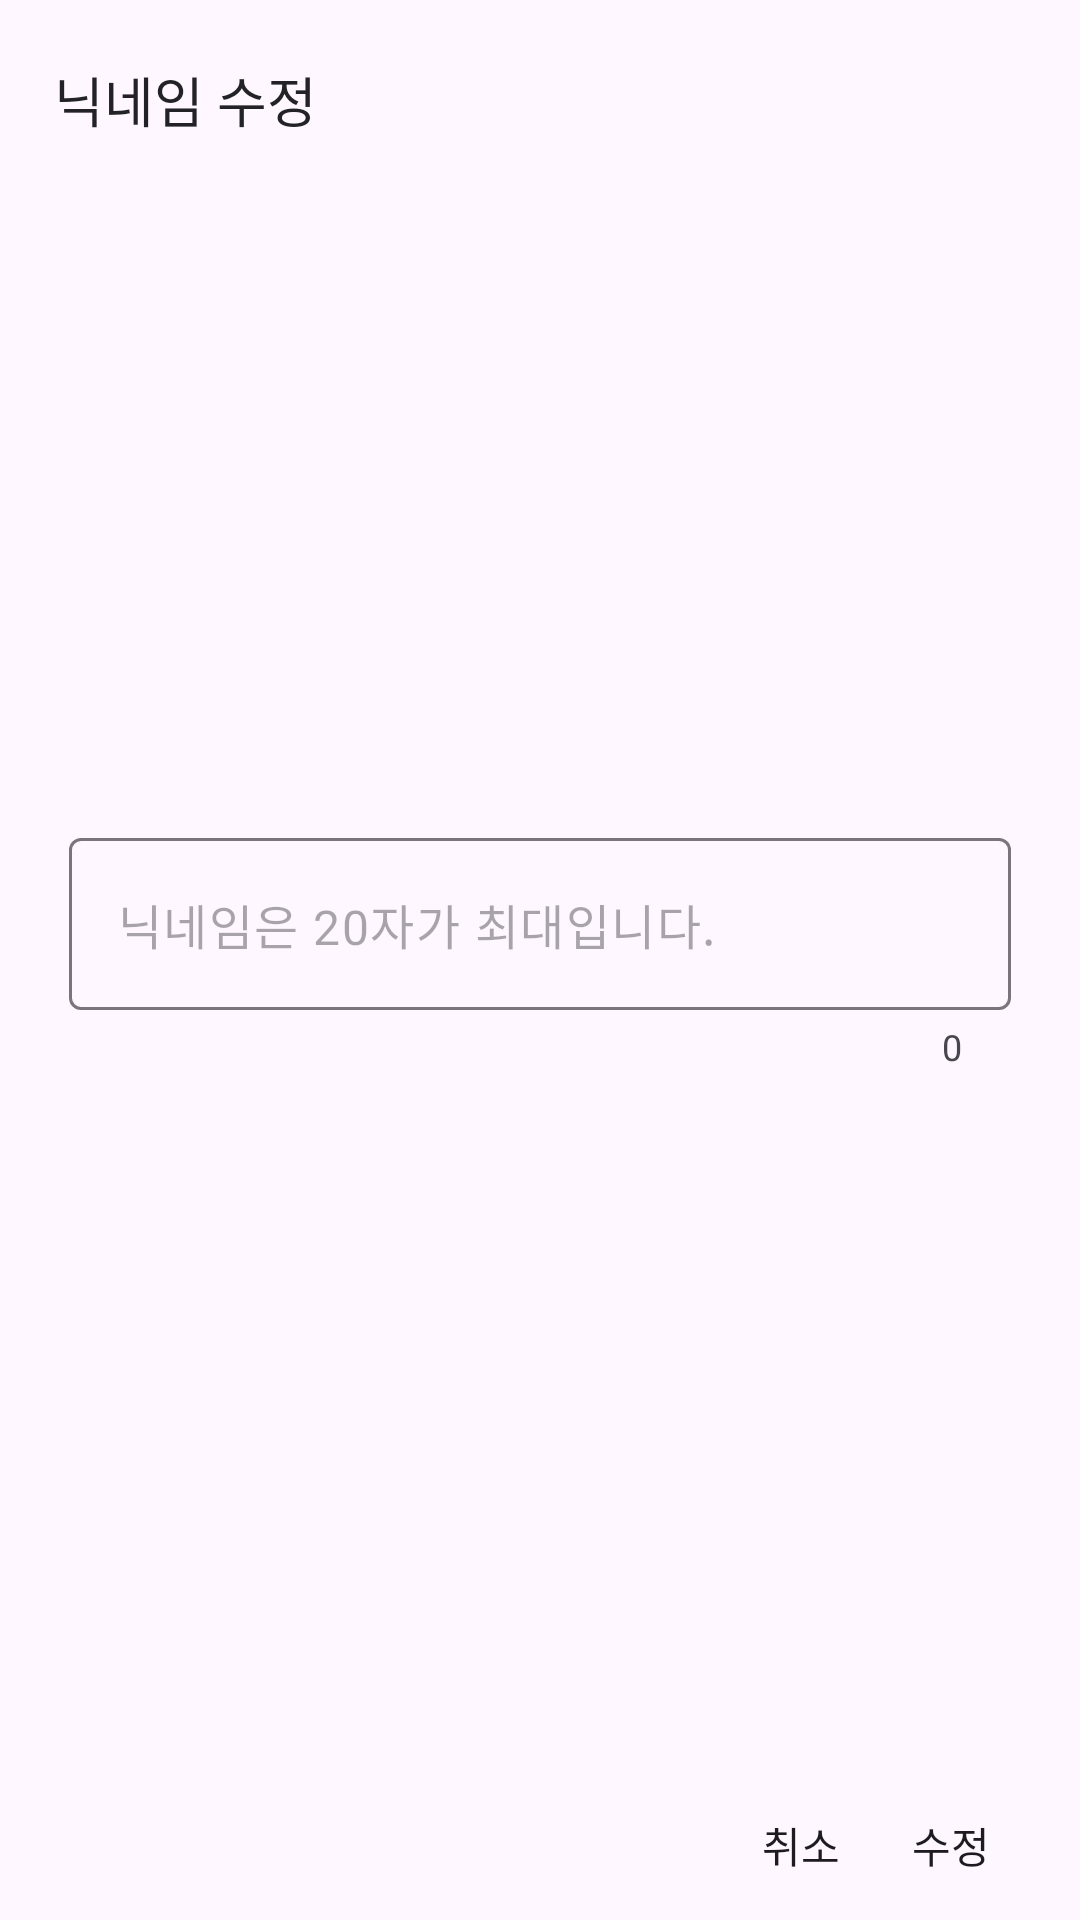

Android layout source for this screen:
<!-- AndroidManifest.xml: application theme Theme.MindSync -->
<!-- res/layout/dialog_edit_profile.xml -->
<?xml version="1.0" encoding="utf-8"?>
<layout xmlns:android="http://schemas.android.com/apk/res/android"
    xmlns:app="http://schemas.android.com/apk/res-auto">

    <data>

        <variable
            name="vm"
            type="boostcamp.and07.mindsync.ui.profile.ProfileViewModel" />
    </data>

    <androidx.constraintlayout.widget.ConstraintLayout
        android:layout_width="300dp"
        android:layout_height="wrap_content"
        android:background="@drawable/bg_round_dialog">

        <androidx.constraintlayout.widget.Guideline
            android:id="@+id/gl_edit_profile_start"
            android:layout_width="wrap_content"
            android:layout_height="wrap_content"
            android:orientation="vertical"
            app:layout_constraintGuide_percent="0.05" />

        <androidx.constraintlayout.widget.Guideline
            android:id="@+id/gl_edit_profile_end"
            android:layout_width="wrap_content"
            android:layout_height="wrap_content"
            android:orientation="vertical"
            app:layout_constraintGuide_percent="0.95" />

        <TextView
            android:id="@+id/tv_edit_profile_title"
            style="@style/Typography.Title03"
            android:layout_width="wrap_content"
            android:layout_height="wrap_content"
            android:layout_marginTop="20dp"
            android:text="@string/profile_nickname_modify"
            app:layout_constraintStart_toStartOf="@id/gl_edit_profile_start"
            app:layout_constraintTop_toTopOf="parent" />

        <com.google.android.material.textfield.TextInputLayout
            android:id="@+id/tfl_edit_profile_nickname"
            android:layout_width="0dp"
            android:layout_height="wrap_content"
            android:padding="5dp"
            app:counterEnabled="true"
            app:hintEnabled="false"
            app:layout_constraintBottom_toTopOf="@id/btn_edit_profile_cancel"
            app:layout_constraintEnd_toEndOf="@id/gl_edit_profile_end"
            app:layout_constraintStart_toStartOf="@id/gl_edit_profile_start"
            app:layout_constraintTop_toBottomOf="@id/tv_edit_profile_title">

        <com.google.android.material.textfield.TextInputEditText
            android:id="@+id/et_edit_profile_nickname"
            android:layout_width="match_parent"
            android:layout_height="wrap_content"
            android:text="@{vm.uiState.editingNickname}"
            android:onTextChanged="@{(p0, p1, p2, p3) -> vm.editNickname(p0)}"
            android:hint="@string/profile_name_limit"
             />
        </com.google.android.material.textfield.TextInputLayout>


        <androidx.appcompat.widget.AppCompatButton
            android:id="@+id/btn_edit_profile_cancel"
            android:layout_width="50dp"
            android:layout_height="50dp"
            android:background="@null"
            android:text="@string/cancel_message"
            app:layout_constraintEnd_toStartOf="@id/btn_edit_profile_modify"
            app:layout_constraintTop_toTopOf="@id/btn_edit_profile_modify" />

        <androidx.appcompat.widget.AppCompatButton
            android:id="@+id/btn_edit_profile_modify"
            android:layout_width="50dp"
            android:layout_height="50dp"
            android:background="@null"
            android:padding="0dp"
            android:text="@string/profile_modify"
            app:editButtonEnabled="@{vm.uiState.editingNickname}"
            app:layout_constraintBottom_toBottomOf="parent"
            app:layout_constraintEnd_toEndOf="@id/gl_edit_profile_end" />
    </androidx.constraintlayout.widget.ConstraintLayout>
</layout>
<!-- resources referenced by this layout -->
<resources>
  <!-- drawable bg_round_dialog (drawable-night) -->
  <?xml version="1.0" encoding="utf-8"?>
  <shape xmlns:android="http://schemas.android.com/apk/res/android">
  
      <solid android:color="@color/white"/>
      <stroke android:color="@color/black"
          android:width="1dp"/>
      <corners android:radius="20dp"/>
  </shape>
  <string name="cancel_message">취소</string>
  <string name="profile_modify">수정</string>
  <string name="profile_name_limit">닉네임은 20자가 최대입니다.</string>
  <string name="profile_nickname_modify">닉네임 수정</string>
  <style name="Typography.Title03" parent="Typography">
          <item name="fontFamily">@font/pretendard_semi_bold</item>
          <item name="android:textSize">18sp</item>
      </style>
  <style name="Theme.MindSync" parent="Base.Theme.MindSync" />
  <color name="white">#FFFFFFFF</color>
  <color name="black">#222227</color>
  <style name="Typography">
          <item name="android:textColor">@color/black</item>
          <item name="android:includeFontPadding">false</item>
      </style>
  <style name="Base.Theme.MindSync" parent="Theme.Material3.DayNight.NoActionBar">
          
          
          <item name="android:windowLightStatusBar">true</item>
          <item name="android:statusBarColor">@color/white</item>
      </style>
</resources>
